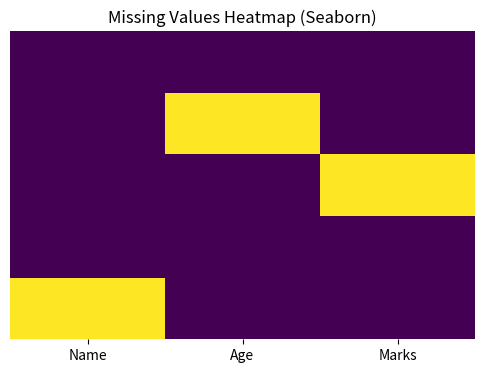
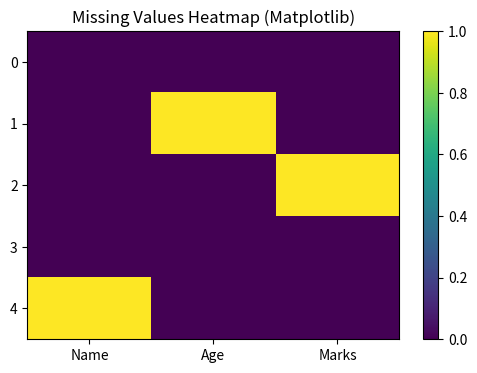

The matplotlib source for these figures, in order:
import pandas as pd
import numpy as np
import matplotlib.pyplot as plt

try:
    import seaborn as sns
    seaborn_available = True
except ImportError:
    seaborn_available = False

data = {
    'Name': ['Alice', 'Bob', 'Charlie', 'David', None],
    'Age': [25, np.nan, 30, 22, 28],
    'Marks': [85, 90, None, 88, 92]
}

df = pd.DataFrame(data)

print("Dataset:\n", df)

print("\nMissing Values (True = Missing):\n")
print(df.isnull())

print("\nMissing Values Count per Column:\n")
print(df.isnull().sum())

print("\nTotal Missing Values in Dataset:", df.isnull().sum().sum())

print("\nRows with Missing Values:\n")
print(df[df.isnull().any(axis=1)])

if seaborn_available:
    plt.figure(figsize=(6, 4))
    sns.heatmap(df.isnull(), cmap='viridis', cbar=False, yticklabels=False)
    plt.title("Missing Values Heatmap (Seaborn)")
    plt.show()

plt.figure(figsize=(6, 4))
plt.imshow(df.isnull(), cmap='viridis', aspect='auto')
plt.colorbar()
plt.title("Missing Values Heatmap (Matplotlib)")
plt.xticks(range(len(df.columns)), df.columns)
plt.yticks(range(len(df)), df.index)
plt.show()
